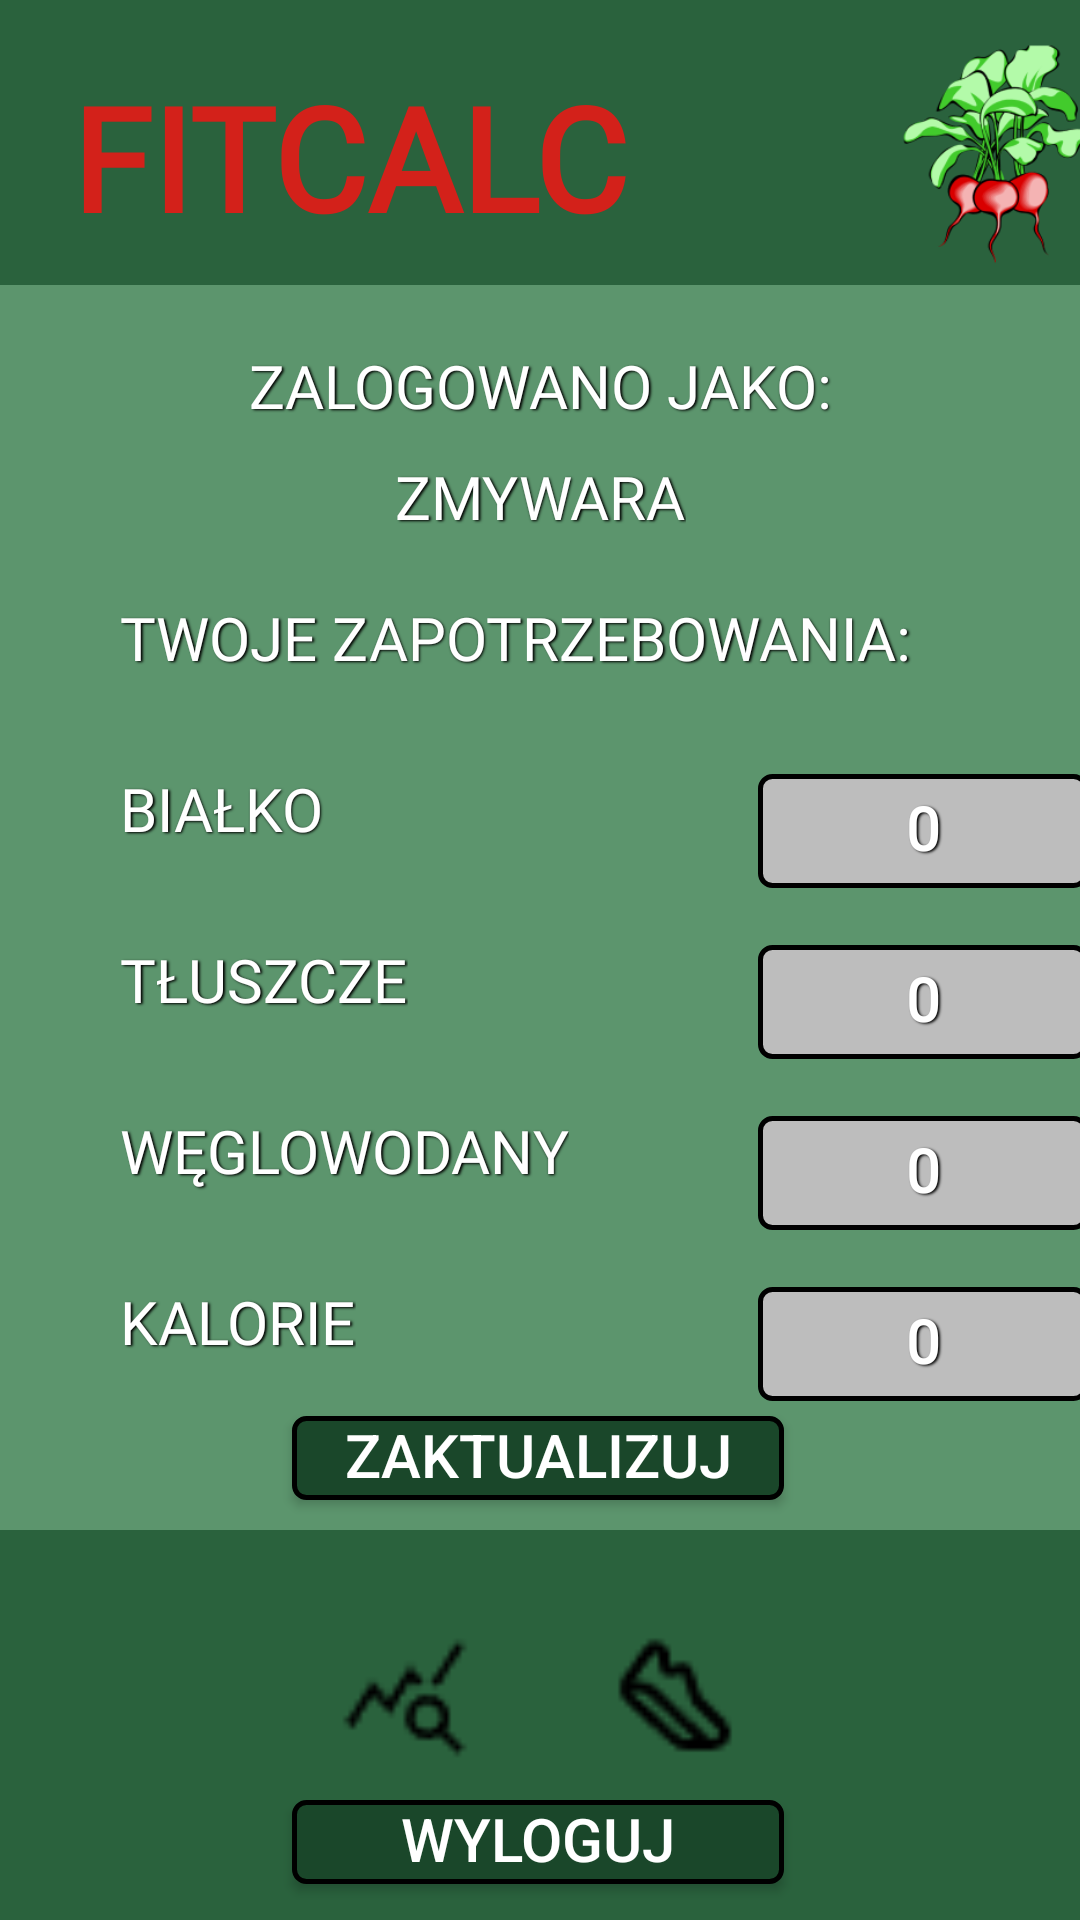

Layout XML and referenced resources for this Android screen:
<!-- AndroidManifest.xml: application theme Theme.Fitcalc -->
<!-- res/layout/activity_user.xml -->
<?xml version="1.0" encoding="utf-8"?>
<androidx.constraintlayout.widget.ConstraintLayout xmlns:android="http://schemas.android.com/apk/res/android"
    xmlns:tools="http://schemas.android.com/tools"
    android:layout_width="match_parent"
    android:layout_height="match_parent"
    android:background="@color/lightbackground"
    xmlns:app="http://schemas.android.com/apk/res-auto">

    <EditText
        android:id="@+id/training_text2"
        android:layout_width="110dp"
        android:layout_height="40dp"
        android:background="@drawable/rounded_edittext"
        android:fontFamily="@font/itimregular"
        android:gravity="center"
        android:shadowColor="@color/black"
        android:shadowDx="1.5"
        android:shadowDy="1.3"
        android:shadowRadius="1.6"
        android:text="0"
        android:textColor="@android:color/white"
        android:textSize="20sp"
        android:textStyle="bold"
        app:layout_constraintStart_toStartOf="@+id/training_text3"
        app:layout_constraintTop_toTopOf="@+id/textView23"
        android:inputType="number"/>

    <EditText
        android:id="@+id/training_text4"
        android:layout_width="110dp"
        android:layout_height="40dp"
        android:background="@drawable/rounded_edittext"
        android:fontFamily="@font/itimregular"
        android:gravity="center"
        android:shadowColor="@color/black"
        android:shadowDx="1.5"
        android:shadowDy="1.3"
        android:shadowRadius="1.6"
        android:text="0"
        android:textColor="@android:color/white"
        android:textSize="20sp"
        android:textStyle="bold"
        app:layout_constraintStart_toStartOf="@+id/training_text2"
        app:layout_constraintTop_toTopOf="@+id/textView24"
        android:inputType="number"/>

    <EditText
        android:id="@+id/training_text3"
        android:layout_width="110dp"
        android:layout_height="40dp"
        android:background="@drawable/rounded_edittext"
        android:fontFamily="@font/itimregular"
        android:gravity="center"
        android:shadowColor="@color/black"
        android:shadowDx="1.5"
        android:shadowDy="1.3"
        android:shadowRadius="1.6"
        android:text="0"
        android:textColor="@android:color/white"
        android:textSize="20sp"
        android:textStyle="bold"
        app:layout_constraintStart_toStartOf="@+id/training_text"
        app:layout_constraintTop_toTopOf="@+id/textView22"
        android:inputType="number"/>

    <androidx.constraintlayout.widget.ConstraintLayout
        android:id="@+id/linearLayout_header"
        android:layout_width="411dp"
        android:layout_height="95dp"
        android:background="@color/background"
        app:layout_constraintTop_toTopOf="parent">

        <TextView
            android:id="@+id/textapp2"
            android:layout_width="200dp"
            android:layout_height="56dp"

            android:layout_marginStart="24dp"
            android:layout_marginTop="20dp"
            android:fontFamily="@font/itimregular"
            android:text="FITCALC"
            android:textColor="@color/red"
            android:textSize="48sp"
            android:textStyle="bold"
            app:layout_constraintStart_toStartOf="parent"
            app:layout_constraintTop_toTopOf="parent" />

        <ImageView
            android:id="@+id/imageView2"
            android:layout_width="85dp"
            android:layout_height="86dp"
            android:layout_marginTop="4dp"
            android:layout_marginEnd="36dp"
            app:layout_constraintEnd_toEndOf="parent"
            app:layout_constraintTop_toTopOf="parent"
            app:srcCompat="@drawable/beetroot" />
    </androidx.constraintlayout.widget.ConstraintLayout>

    <Button
        android:id="@+id/update"
        android:layout_width="164dp"
        android:layout_height="30dp"
        android:layout_marginBottom="10dp"
        android:background="@drawable/rounded_loginbutton"
        android:text="Zaktualizuj"
        android:textColor="@color/white"
        android:textSize="20sp"
        app:layout_constraintBottom_toTopOf="@+id/linearLayout_Footer"
        app:layout_constraintEnd_toEndOf="parent"
        app:layout_constraintHorizontal_bias="0.497"
        app:layout_constraintStart_toStartOf="parent" />

    <EditText
        android:id="@+id/training_text"
        android:layout_width="110dp"
        android:layout_height="40dp"
        android:layout_marginStart="140dp"
        android:background="@drawable/rounded_edittext"
        android:fontFamily="@font/itimregular"
        android:gravity="center"
        android:shadowColor="@color/black"
        android:shadowDx="1.5"
        android:shadowDy="1.3"
        android:shadowRadius="1.6"
        android:text="0"
        android:textColor="@android:color/white"
        android:textSize="20sp"
        android:textStyle="bold"
        app:layout_constraintStart_toEndOf="@+id/textView20"
        app:layout_constraintTop_toTopOf="@+id/textView20"
        android:inputType="number"/>

    <Button
        android:id="@+id/loginbutton"
        android:layout_width="164dp"
        android:layout_height="30dp"
        android:background="@drawable/rounded_loginbutton"
        android:textSize="20sp"
        android:text="Wyloguj"
        android:layout_marginBottom="12dp"
        android:textColor="@color/white"
        app:layout_constraintBottom_toBottomOf="parent"
        app:layout_constraintEnd_toEndOf="parent"
        app:layout_constraintHorizontal_bias="0.497"
        app:layout_constraintStart_toStartOf="parent"
        app:layout_constraintVertical_bias="0.176" />

    <LinearLayout
        android:id="@+id/linearLayout_Footer"
        android:layout_width="0dp"
        android:layout_height="130dp"
        android:background="@color/background"
        android:gravity="center"
        android:orientation="horizontal"

        android:weightSum="4"
        app:layout_constraintBottom_toBottomOf="parent"
        app:layout_constraintEnd_toEndOf="parent"
        app:layout_constraintStart_toStartOf="parent">

        <ImageView
            android:id="@+id/imageView7"
            android:layout_width="0dp"
            android:layout_height="44dp"
            android:layout_weight="1"
            android:layout_marginBottom="10dp"
            app:srcCompat="@drawable/jedzenie" />

        <ImageView
            android:id="@+id/imageView6"
            android:layout_width="0dp"
            android:layout_height="44dp"
            android:layout_weight="1"
            android:layout_marginBottom="10dp"
            app:srcCompat="@drawable/analiza" />

        <ImageView
            android:id="@+id/imageView5"
            android:layout_width="0dp"
            android:layout_height="44dp"
            android:layout_weight="1"
            android:layout_marginBottom="10dp"
            app:srcCompat="@drawable/stopa" />

        <ImageView
            android:id="@+id/imageView4"
            android:layout_width="0dp"
            android:layout_height="44dp"
            android:layout_weight="1"
            android:layout_marginBottom="10dp"
            app:srcCompat="@drawable/ludzik" />
    </LinearLayout>

    <TextView
        android:id="@+id/textView20"
        android:layout_width="wrap_content"
        android:layout_height="wrap_content"
        android:layout_marginTop="30dp"
        android:text="Białko "
        android:fontFamily="@font/itimregular"
        android:shadowColor="@color/black"
        android:shadowDx="1.5"
        android:shadowDy="1.3"
        android:shadowRadius="1.6"
        android:textAllCaps="true"
        android:textColor="@color/white"
        android:textSize="20sp"
        app:layout_constraintStart_toStartOf="@+id/textView27"
        app:layout_constraintTop_toBottomOf="@+id/textView27" />

    <TextView
        android:id="@+id/textView22"
        android:layout_width="wrap_content"
        android:layout_height="wrap_content"
        android:layout_marginTop="30dp"
        android:fontFamily="@font/itimregular"
        android:shadowColor="@color/black"
        android:shadowDx="1.5"
        android:shadowDy="1.3"
        android:shadowRadius="1.6"
        android:text="Tłuszcze"
        android:textAllCaps="true"
        android:textColor="@color/white"
        android:textSize="20sp"
        app:layout_constraintStart_toStartOf="@+id/textView20"
        app:layout_constraintTop_toBottomOf="@+id/textView20" />

    <TextView
        android:id="@+id/textView23"
        android:layout_width="wrap_content"
        android:layout_height="wrap_content"
        android:layout_marginTop="30dp"
        android:fontFamily="@font/itimregular"
        android:shadowColor="@color/black"
        android:shadowDx="1.5"
        android:shadowDy="1.3"
        android:shadowRadius="1.6"
        android:text="Węglowodany"
        android:textAllCaps="true"
        android:textColor="@color/white"
        android:textSize="20sp"
        app:layout_constraintStart_toStartOf="@+id/textView22"
        app:layout_constraintTop_toBottomOf="@+id/textView22" />

    <TextView
        android:id="@+id/textView24"
        android:layout_width="wrap_content"
        android:layout_height="wrap_content"
        android:layout_marginTop="30dp"
        android:fontFamily="@font/itimregular"
        android:shadowColor="@color/black"
        android:shadowDx="1.5"
        android:shadowDy="1.3"
        android:shadowRadius="1.6"
        android:text="Kalorie"
        android:textAllCaps="true"
        android:textColor="@color/white"
        android:textSize="20sp"
        app:layout_constraintStart_toStartOf="@+id/textView23"
        app:layout_constraintTop_toBottomOf="@+id/textView23" />

    <TextView
        android:id="@+id/textView25"
        android:layout_width="wrap_content"
        android:layout_height="wrap_content"
        android:layout_marginTop="20dp"
        android:text="Zalogowano jako:"
        android:fontFamily="@font/itimregular"
        android:shadowColor="@color/black"
        android:shadowDx="1.5"
        android:shadowDy="1.3"
        android:shadowRadius="1.6"
        android:textAllCaps="true"
        android:textColor="@color/white"
        android:textSize="20sp"
        app:layout_constraintEnd_toEndOf="parent"
        app:layout_constraintStart_toStartOf="parent"
        app:layout_constraintTop_toBottomOf="@+id/linearLayout_header" />

    <TextView
        android:id="@+id/textView26"
        android:layout_width="wrap_content"
        android:layout_height="wrap_content"
        android:layout_marginTop="10dp"
        android:text="zmywara"
        android:fontFamily="@font/itimregular"
        android:shadowColor="@color/black"
        android:shadowDx="1.5"
        android:shadowDy="1.3"
        android:shadowRadius="1.6"
        android:textAllCaps="true"
        android:textColor="@color/white"
        android:textSize="20sp"
        app:layout_constraintEnd_toEndOf="parent"
        app:layout_constraintStart_toStartOf="parent"
        app:layout_constraintTop_toBottomOf="@+id/textView25" />

    <TextView
        android:id="@+id/textView27"
        android:layout_width="wrap_content"
        android:layout_height="wrap_content"
        android:layout_marginStart="40dp"
        android:layout_marginTop="20dp"
        android:fontFamily="@font/itimregular"
        android:shadowColor="@color/black"
        android:shadowDx="1.5"
        android:shadowDy="1.3"
        android:shadowRadius="1.6"
        android:text="Twoje zapotrzebowania:"
        android:textAllCaps="true"
        android:textColor="@color/white"
        android:textSize="20sp"
        app:layout_constraintStart_toStartOf="parent"
        app:layout_constraintTop_toBottomOf="@+id/textView26" />

</androidx.constraintlayout.widget.ConstraintLayout>
<!-- resources referenced by this layout -->
<resources>
  <color name="background">#2A623D</color>
  <color name="black">#FF000000</color>
  <color name="lightbackground">#5C956D</color>
  <color name="red">#D3211A</color>
  <color name="white">#FFFFFFFF</color>
  <!-- drawable analiza: png bitmap (drawable, 382 bytes) -->
  <!-- drawable beetroot: png bitmap (drawable, 27628 bytes) -->
  <!-- drawable rounded_edittext (drawable) -->
  <?xml version="1.0" encoding="utf-8"?>
  <layer-list xmlns:android="http://schemas.android.com/apk/res/android">
  
      
  
  
      
      <item android:top="2dp">
          <shape android:shape="rectangle">
              <solid android:color="@color/gray"/> 
              <corners android:radius="4dp"/> 
              <stroke android:width="1.5dp" android:color="#000000"/> 
          </shape>
      </item>
  
  </layer-list>
  <!-- drawable rounded_loginbutton (drawable) -->
  <?xml version="1.0" encoding="utf-8"?>
  <layer-list xmlns:android="http://schemas.android.com/apk/res/android">
  
      
      <item android:top="2dp">
          <shape android:shape="rectangle">
              <solid android:color="@color/green_button"/> 
              <corners android:radius="4dp"/> 
              <stroke android:width="1.5dp" android:color="#000000"/> 
          </shape>
      </item>
  
  </layer-list>
  <!-- drawable stopa: png bitmap (drawable, 415 bytes) -->
  <style name="Theme.Fitcalc" parent="Base.Theme.Fitcalc" />
  <color name="gray">#BDBDBD</color>
  <color name="green_button">#1A472A</color>
  <style name="Base.Theme.Fitcalc" parent="Theme.AppCompat.Light.NoActionBar">
          
          
      </style>
</resources>
